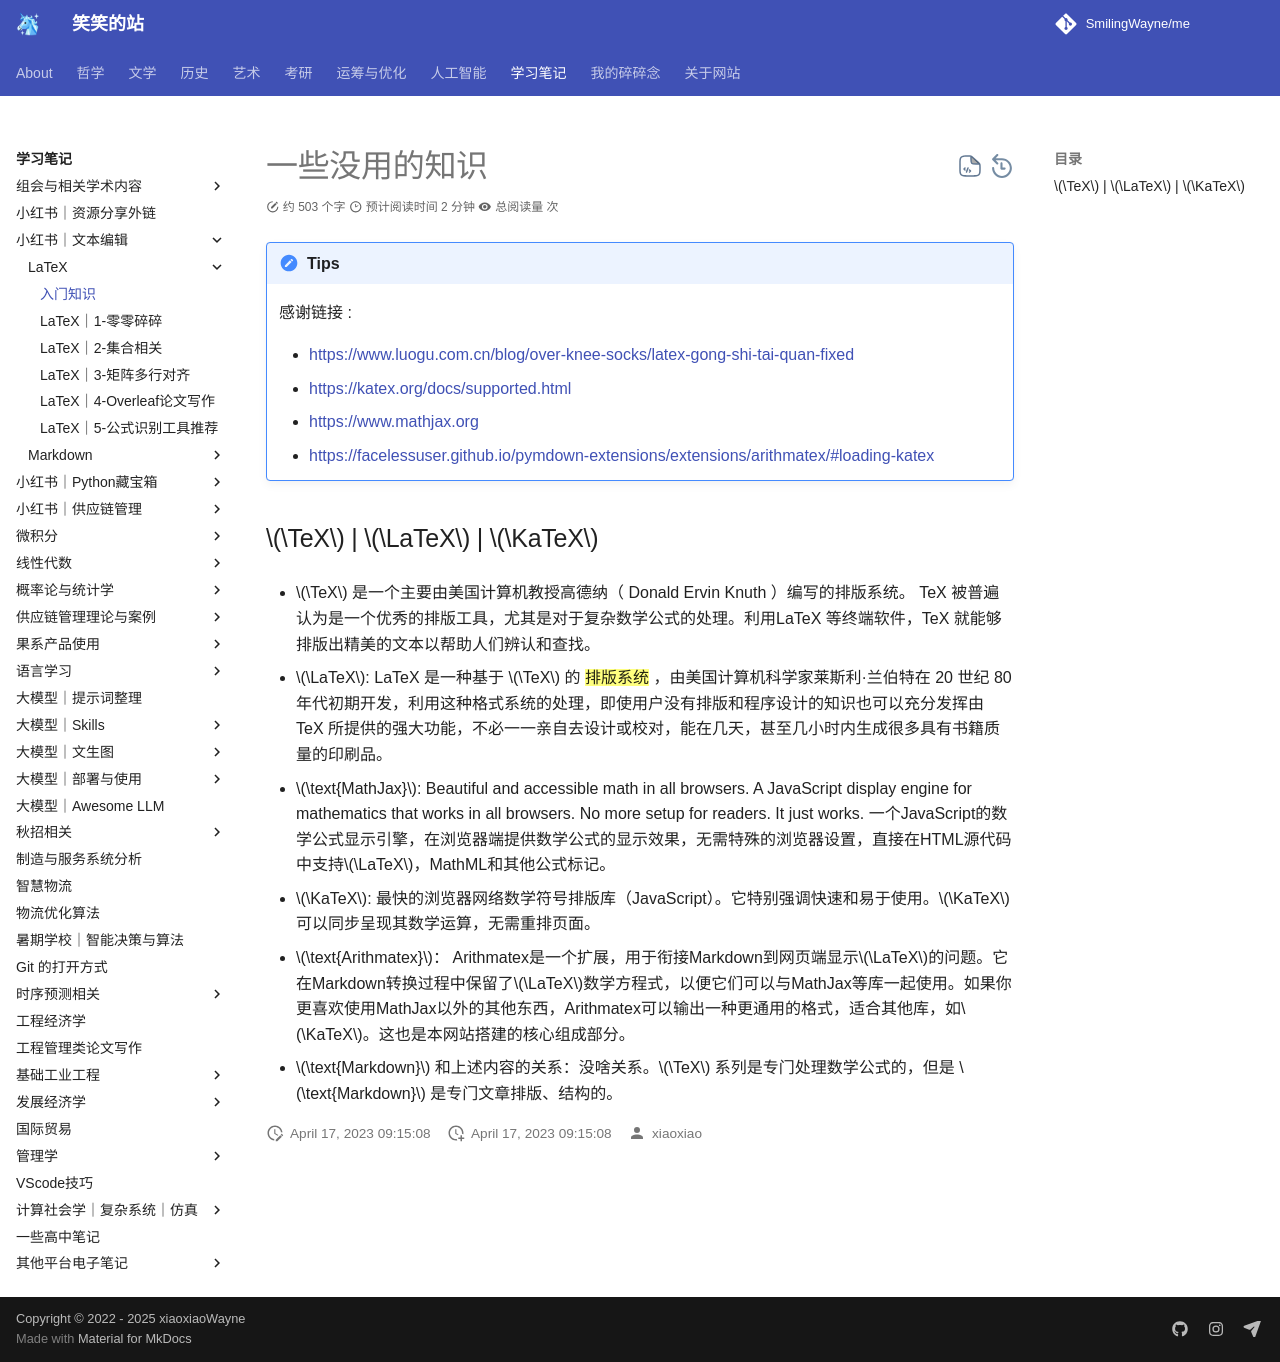

repository: SmilingWayne/me · page: Study/TextEdit/LaTeX/pieces/index.html · generator: mkdocs


# 一些没用的知识


!!! Tips
    感谢链接 : 

    - [https://www.luogu.com.cn/blog/over-knee-socks/latex-gong-shi-tai-quan-fixed](https://www.luogu.com.cn/blog/over-knee-socks/latex-gong-shi-tai-quan-fixed)
    - [https://katex.org/docs/supported.html](https://katex.org/docs/supported.html)
    - [https://www.mathjax.org](https://www.mathjax.org)
    - [https://facelessuser.github.io/pymdown-extensions/extensions/arithmatex/#loading-katex](https://facelessuser.github.io/pymdown-extensions/extensions/arithmatex/#loading-katex)


## $\TeX$ | $\LaTeX$ | $\KaTeX$

- $\TeX$ 是一个主要由美国计算机教授高德纳（ Donald Ervin Knuth ）编写的排版系统。 TeX 被普遍认为是一个优秀的排版工具，尤其是对于复杂数学公式的处理。利用LaTeX 等终端软件，TeX 就能够排版出精美的文本以帮助人们辨认和查找。

- $\LaTeX$: LaTeX 是一种基于 $\TeX$ 的 ==排版系统== ，由美国计算机科学家莱斯利·兰伯特在 20 世纪 80 年代初期开发，利用这种格式系统的处理，即使用户没有排版和程序设计的知识也可以充分发挥由 TeX 所提供的强大功能，不必一一亲自去设计或校对，能在几天，甚至几小时内生成很多具有书籍质量的印刷品。

- $\text{MathJax}$: Beautiful and accessible math in all browsers. A JavaScript display engine for mathematics that works in all browsers. No more setup for readers. It just works. 一个JavaScript的数学公式显示引擎，在浏览器端提供数学公式的显示效果，无需特殊的浏览器设置，直接在HTML源代码中支持$\LaTeX$，MathML和其他公式标记。


- $\KaTeX$: 最快的浏览器网络数学符号排版库（JavaScript）。它特别强调快速和易于使用。$\KaTeX$ 可以同步呈现其数学运算，无需重排页面。

- $\text{Arithmatex}$： Arithmatex是一个扩展，用于衔接Markdown到网页端显示$\LaTeX$的问题。它在Markdown转换过程中保留了$\LaTeX$数学方程式，以便它们可以与MathJax等库一起使用。如果你更喜欢使用MathJax以外的其他东西，Arithmatex可以输出一种更通用的格式，适合其他库，如$\KaTeX$。这也是本网站搭建的核心组成部分。
- $\text{Markdown}$ 和上述内容的关系：没啥关系。$\TeX$ 系列是专门处理数学公式的，但是 $\text{Markdown}$ 是专门文章排版、结构的。
